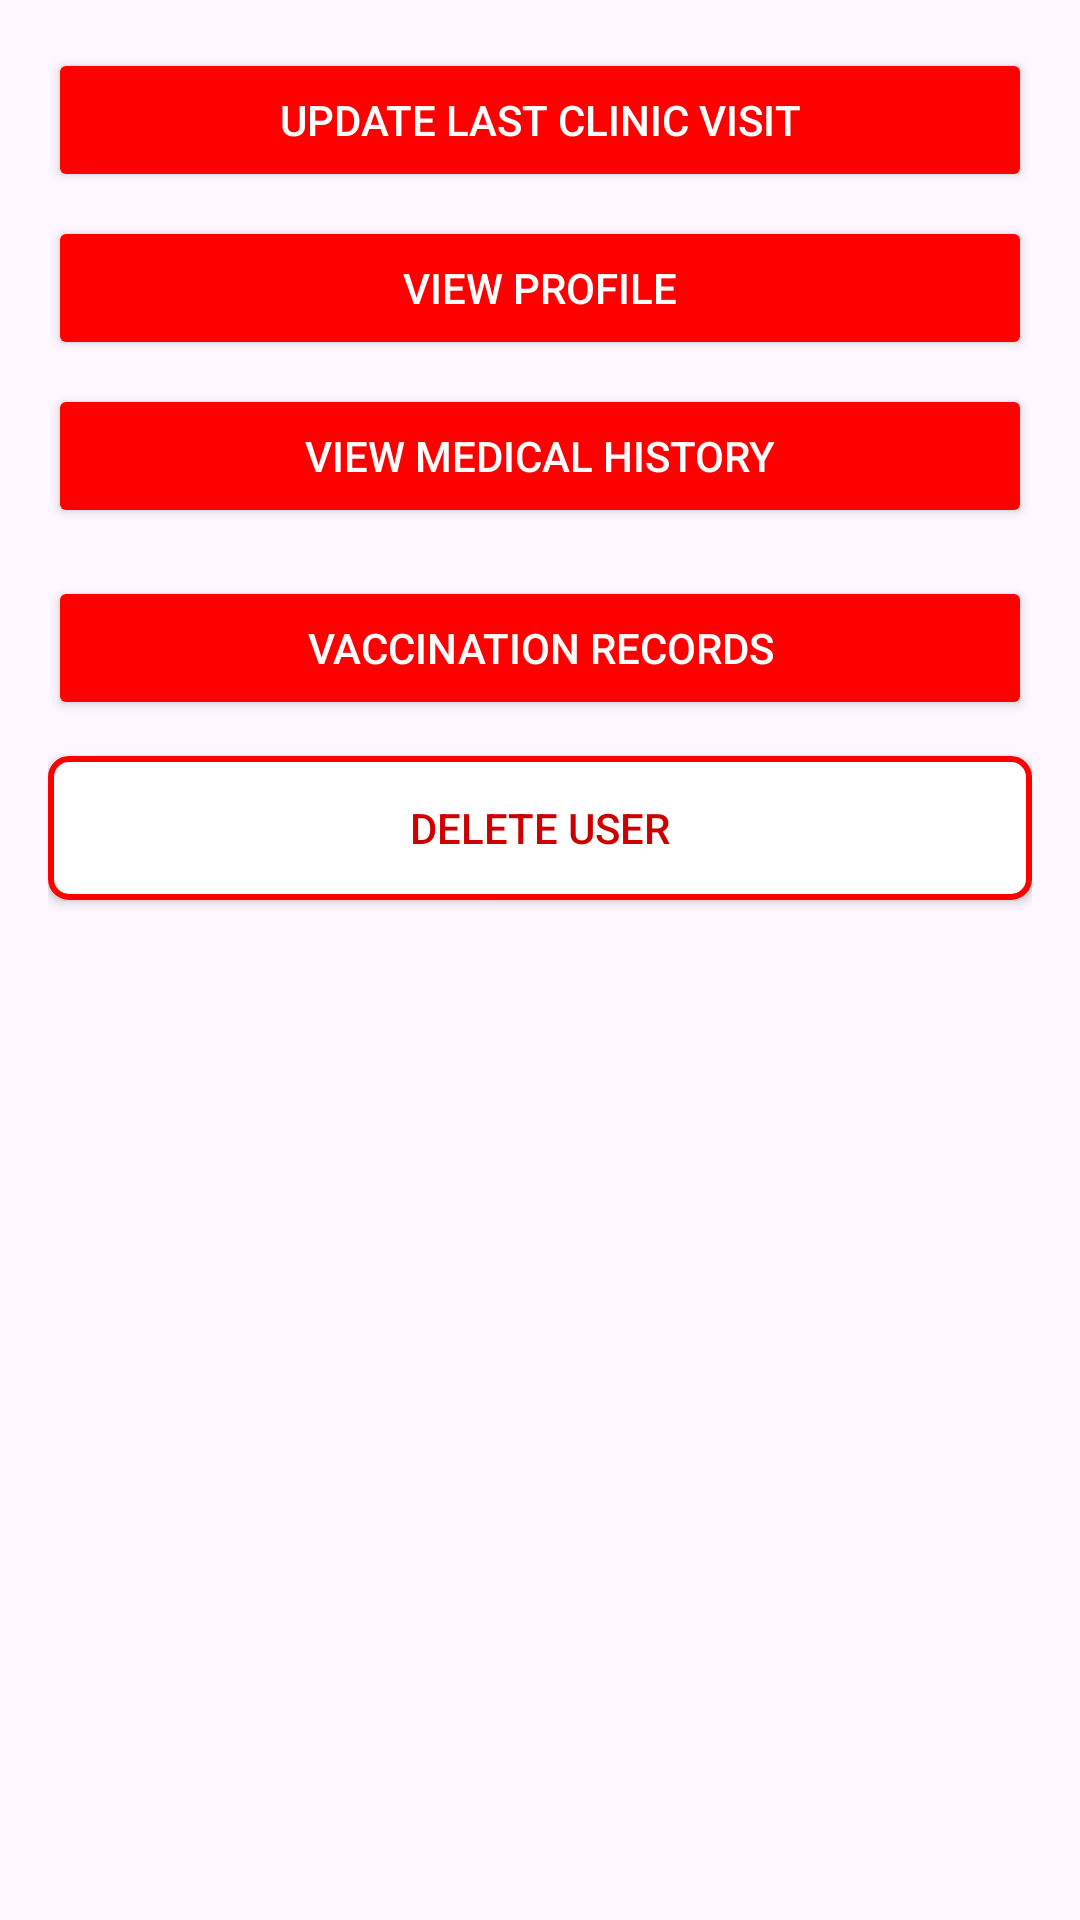

Reconstruct the res/layout file that produces this screen, plus the resources it refers to.
<!-- AndroidManifest.xml: application theme Theme.Klinika -->
<!-- res/layout/bottom_sheet_dialog.xml -->
<?xml version="1.0" encoding="utf-8"?>
<LinearLayout xmlns:android="http://schemas.android.com/apk/res/android"
    android:layout_width="match_parent"
    android:layout_height="wrap_content"
    android:orientation="vertical"
    android:padding="16dp"
    android:background="@drawable/bg">



    
    <Button
        android:id="@+id/btnUpdateLastVisit"
        android:layout_width="match_parent"
        android:layout_height="wrap_content"
        android:text="Update Last Clinic Visit"
        android:textColor="@android:color/white"
        android:backgroundTint="#FF0000"
        android:layout_marginBottom="8dp"/>

    
    <Button
        android:id="@+id/btnViewProfile"
        android:layout_width="match_parent"
        android:layout_height="wrap_content"
        android:text="View Profile"
        android:textColor="@android:color/white"
        android:backgroundTint="#FF0000"
        android:layout_marginBottom="8dp"/>

    
    <Button
        android:id="@+id/btnViewMedicalHistory"
        android:layout_width="match_parent"
        android:layout_height="wrap_content"
        android:text="View Medical History"
        android:textColor="@android:color/white"
        android:backgroundTint="#FF0000"
        android:layout_marginBottom="8dp"/>

    
    <Button
        android:id="@+id/btnVaccinationRecords"
        android:layout_width="match_parent"
        android:layout_height="wrap_content"
        android:text="Vaccination Records"
        android:textColor="@android:color/white"
        android:backgroundTint="#FF0000"
        android:padding="12dp"
        android:layout_marginTop="8dp"/>

    
    <Button
        android:id="@+id/btnDeleteUser"
        android:layout_width="match_parent"
        android:layout_height="wrap_content"
        android:text="Delete User"
        android:textColor="@android:color/holo_red_dark"
        android:background="@drawable/edittext_white"
        android:layout_marginTop="12dp"/>
</LinearLayout>
<!-- resources referenced by this layout -->
<resources>
  <!-- drawable edittext_white (drawable) -->
  <?xml version="1.0" encoding="utf-8"?>
  <shape xmlns:android="http://schemas.android.com/apk/res/android"
      android:shape="rectangle">
  
      
      <solid android:color="#FFFFFF"/>
  
      
      <corners android:radius="6dp"/>
  
      
      <stroke android:width="2dp" android:color="#FF0000"/>
  
      
      <padding android:left="8dp" android:top="8dp"
          android:right="8dp" android:bottom="8dp"/>
  </shape>
  <style name="Theme.Klinika" parent="Base.Theme.Klinika" />
  <style name="Base.Theme.Klinika" parent="Theme.Material3.DayNight.NoActionBar">
          
          
      </style>
</resources>
